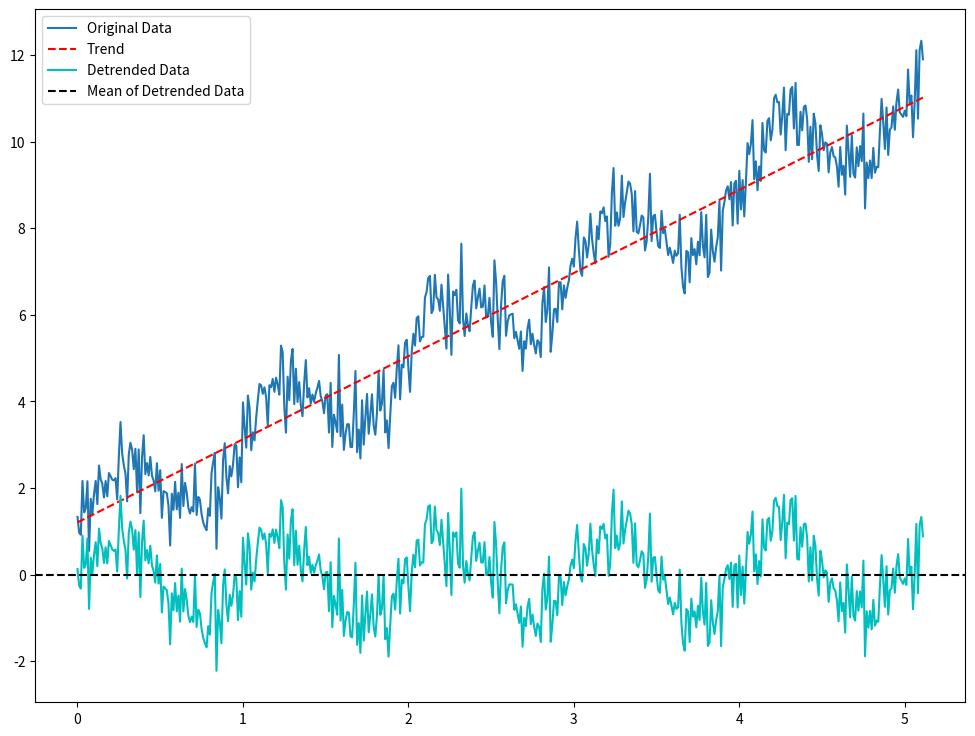

Reproduce this figure in Python.
import numpy as np
from scipy import signal
import matplotlib.pyplot as plt

# 時系列のサンプルデータ作成
n = 512                         # データ数
dt = 0.01                       # サンプリング間隔
f = 1                           # 周波数
t = np.linspace(1, n, n)*dt-dt
y = 2*t+1+np.sin(2*np.pi*f*t)+0.5*np.random.randn(t.size)

yd = signal.detrend(y)

plt.figure(figsize=(12,9))
plt.plot(t, y, label="Original Data")
plt.plot(t, y-yd, "--r", label="Trend")
plt.plot(t, yd, "c", label="Detrended Data")
plt.axhline(0, color="k", linestyle="--", label="Mean of Detrended Data")
plt.axis("tight")
plt.legend(loc=0)
plt.show()
